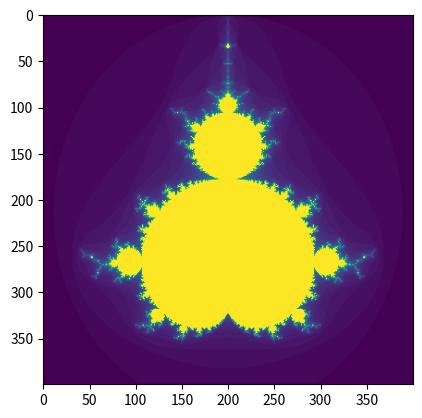

This chart was generated by the following Python code:
import numpy as np
import matplotlib.pyplot as plt

def mandelbrot( h,w, maxiter=50 ):
    """Returns an image of the Mandelbrot fractal of size (h,w)."""
    y,x = np.ogrid[ -1.4:1.4:h*1j, -2:0.8:w*1j ]    # make two vectors x and y
    y = y.T
    x = x.T
    c = x+y*1j                                       # make a 2D array of complex numbers
    z = c
    divtime = maxiter + np.zeros(z.shape, dtype=int) # make a pixel map

    for i in range(maxiter):
        z = z**2 + c                            # update z, the 2D array of complex numbers
        diverge = z*np.conj(z) > 2**2           # find all diverging points, diverge is a Boolean 2D array
        div_now = diverge & (divtime==maxiter)  # find now diverging points
        divtime[div_now] = i                    # update the pixel map
        z[diverge] = 2                          # avoid diverging too much

    return divtime

img = mandelbrot(400,400)
plt.imshow(img)
plt.imsave("mandelbrot.png", img)
plt.show()